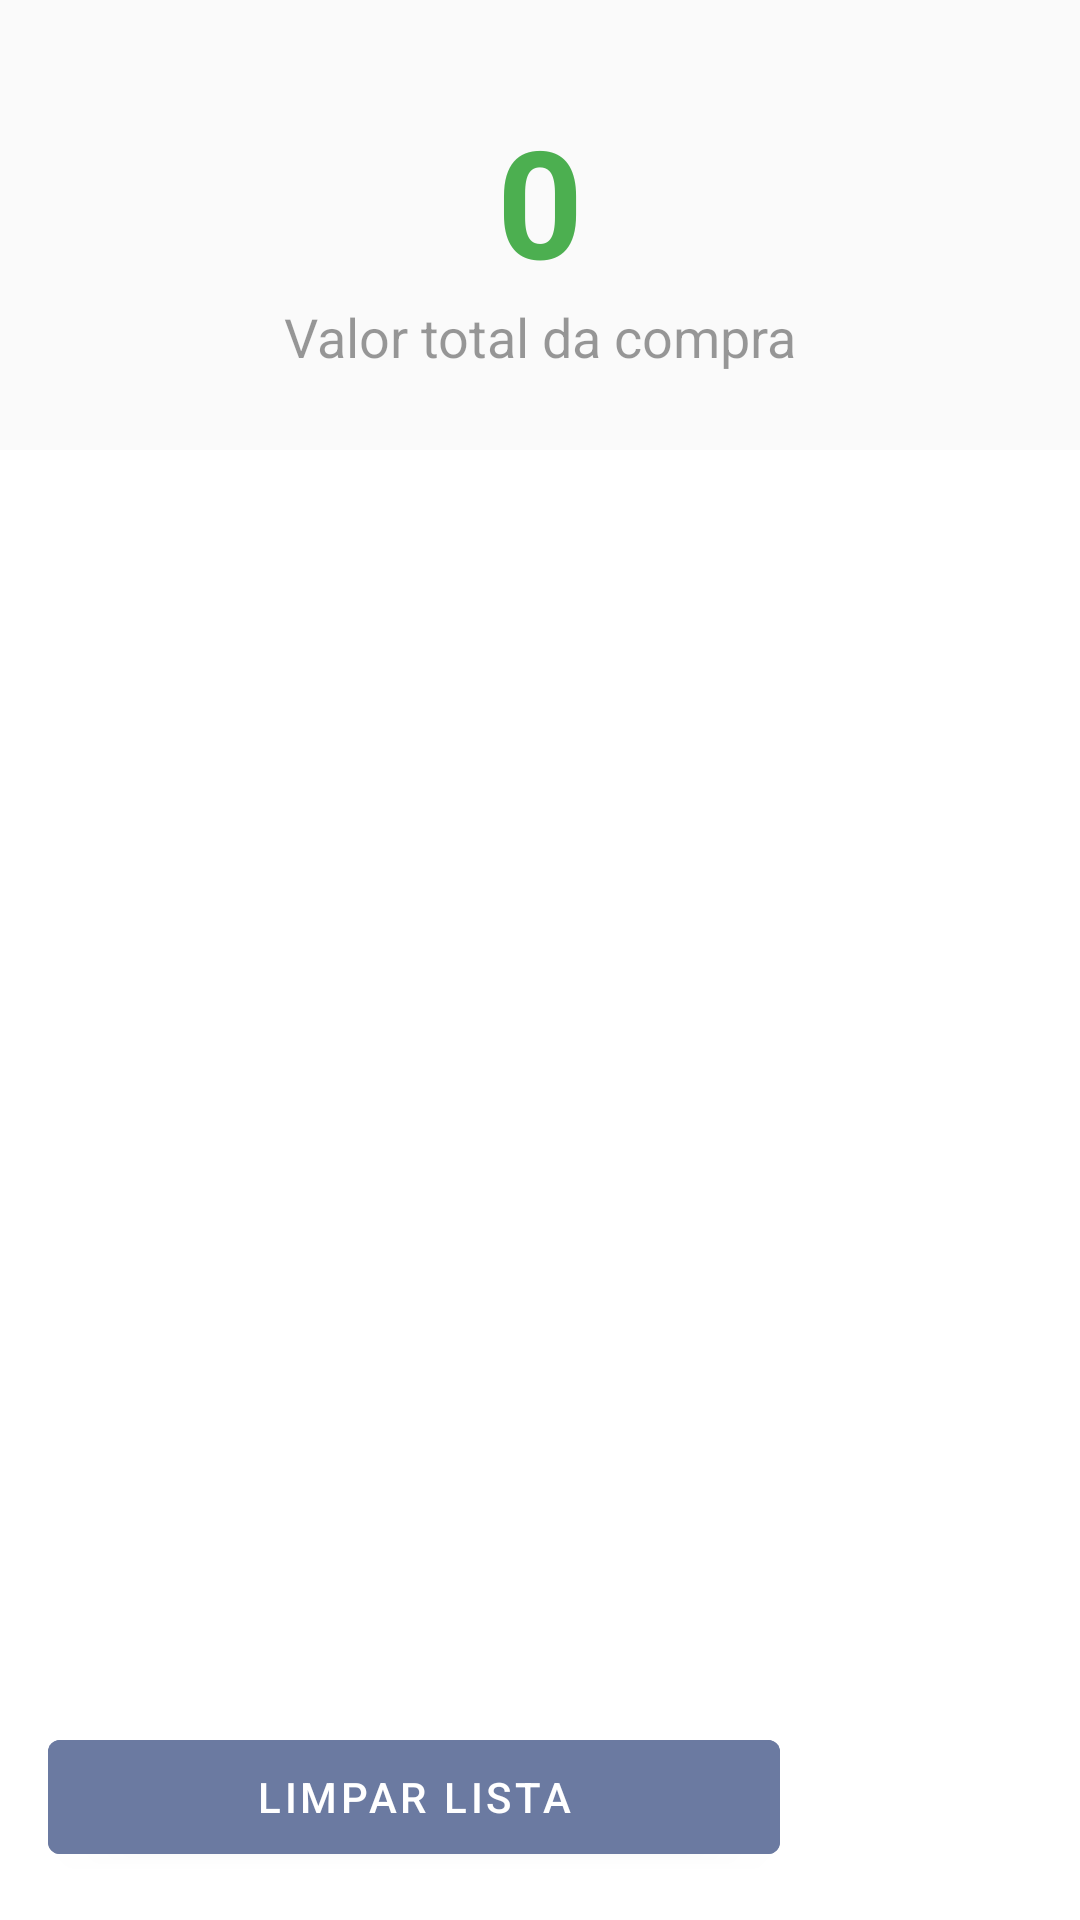

The Android layout XML behind this screen, and the referenced resources:
<!-- AndroidManifest.xml: application theme Theme.ListaDeComprasKotlin -->
<!-- res/layout/content_listadecompraskotlin_main.xml -->
<?xml version="1.0" encoding="utf-8"?>
<androidx.constraintlayout.widget.ConstraintLayout xmlns:android="http://schemas.android.com/apk/res/android"
    xmlns:app="http://schemas.android.com/apk/res-auto"
    xmlns:tools="http://schemas.android.com/tools"
    android:layout_width="match_parent"
    android:layout_height="match_parent"
    android:background="@color/white"
    app:layout_behavior="@string/appbar_scrolling_view_behavior">

    <LinearLayout
        android:id="@+id/linearLayout"
        android:layout_width="0dp"
        android:layout_height="150dp"
        android:background="#33E6E6E6"
        android:orientation="vertical"
        app:layout_constraintEnd_toEndOf="parent"
        app:layout_constraintStart_toStartOf="parent"
        app:layout_constraintTop_toTopOf="parent">

        <TextView
            android:id="@+id/textoTotalCompra"
            android:layout_width="match_parent"
            android:layout_height="100dp"
            android:gravity="bottom|center"
            android:text="0"
            android:textAlignment="gravity"
            android:textColor="#4CAF50"
            android:textSize="50sp"
            android:textStyle="bold"
            app:layout_constraintEnd_toEndOf="parent"
            app:layout_constraintStart_toStartOf="parent" />

        <TextView
            android:id="@+id/texotInfo"
            android:layout_width="match_parent"
            android:layout_height="50dp"
            android:text="@string/valor_total_da_compra"
            android:textAlignment="center"
            android:textColor="#66000000"
            android:textSize="18sp" />

        <View
            android:id="@+id/divider"
            android:layout_width="match_parent"
            android:layout_height="1dp"
            android:background="?android:attr/listDivider" />
    </LinearLayout>

    <androidx.recyclerview.widget.RecyclerView
        android:id="@+id/recyclerLista"
        android:layout_width="0dp"
        android:layout_height="0dp"
        android:layout_marginBottom="8dp"
        app:layoutManager="androidx.recyclerview.widget.LinearLayoutManager"
        android:background="@color/white"
        app:layout_constraintBottom_toTopOf="@+id/botaoLimpar"
        app:layout_constraintEnd_toEndOf="parent"
        app:layout_constraintStart_toStartOf="parent"
        app:layout_constraintTop_toBottomOf="@+id/linearLayout" />

    <Button
        android:id="@+id/botaoLimpar"
        android:layout_width="0dp"
        android:layout_height="50dp"
        android:layout_marginStart="16dp"
        android:layout_marginEnd="100dp"
        android:backgroundTint="@color/primary"
        android:layout_marginBottom="16dp"
        android:onClick="limparLista"
        android:text="@string/limpar_lista"
        app:layout_constraintBottom_toBottomOf="parent"
        app:layout_constraintEnd_toEndOf="parent"
        app:layout_constraintStart_toStartOf="parent" />

</androidx.constraintlayout.widget.ConstraintLayout>
<!-- resources referenced by this layout -->
<resources>
  <color name="primary">#6B7AA1</color>
  <color name="white">#FFFFFFFF</color>
  <string name="limpar_lista">Limpar Lista</string>
  <string name="valor_total_da_compra">Valor total da compra</string>
  <style name="Theme.ListaDeComprasKotlin" parent="Theme.MaterialComponents.Light.DarkActionBar">
          
          <item name="colorPrimary">@color/primaryDark</item>
          <item name="colorPrimaryVariant">@color/primary</item>
          <item name="colorOnPrimary">@color/white</item>
          
          <item name="colorSecondary">#E7E0C9</item>
          <item name="colorSecondaryVariant">#C1CFC0</item>
          <item name="colorOnSecondary">#11324D</item>
          
          <item name="android:statusBarColor" tools:targetApi="l">?attr/colorPrimaryVariant</item>
          
      </style>
  <color name="primaryDark">#11324D</color>
</resources>
